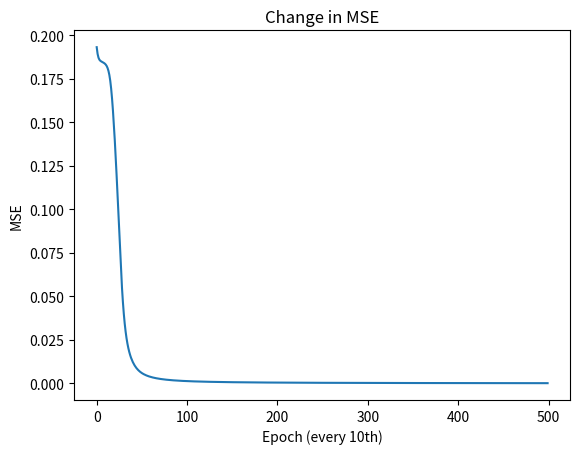

This chart was generated by the following Python code:
import numpy as np
import matplotlib.pyplot as plt
np.random.seed(100)

class layer:
    # class to represent a layer (hidden or output) in our neural network
    def __init__(self,n_input,n_neuron,activation):
        """ input size  represent input layer or a previous layer
        n_neuron  is number of neuron in this layer """
        self.weight=  np.random.rand(n_input,n_neuron)
        self.activation = activation
        self.bias =  np.random.rand(n_neuron)

## Calculate the activation function of a given layer
    def activate(self,x):
        r = np.dot(x,self.weight) + self.bias
        self.last_activation =  self._apply_activation(r)
        return self.last_activation

    def _apply_activation(self,r):
        if self.activation is None :
            return  r
        if self.activation == "sigmoid" :
            return  1/(1+np.exp(-r))  ## this will return the activation of the given input like sigmoid and tanh functions ...
    def activation_derevative(self,r):
        if self.activation =='sigmoid':
            return r*(1-r)
class neural_network:
    def __init__(self):
        self._layers = []
    def add_layer(self,layer):
        self._layers.append(layer)
    def feed_forward(self,x):
        for layers in self._layers :
            x = layers.activate(x) ## x is input vactor
        return x
    def predict(self,x):
        ff = self.feed_forward(x)
        if ff.ndim==1:
            return np.argmax(ff)
        return np.argmax(ff , axis=1)
    ## now we apply backpropagation algorithm to get learn the algorithm to predict on uknown inputs ....
    def backpropagation(self,x,y,learning_rate):
        output = self.feed_forward(x)
        for i in reversed(range(len(self._layers))):
            layer = self._layers[i]
            if layer == self._layers[-1]:
                layer.error = y-output
                layer.delta = layer.error * layer.activation_derevative(layer.last_activation)
            else :
                next_layer = self._layers[i+1]
                layer.error= np.dot(next_layer.weight , next_layer.error)
                layer.delta = layer.error * layer.activation_derevative(layer.last_activation)
        for i in range(len(self._layers)):
            layer = self._layers[i]
            ## now we have to use diffferent input (x) for different layers
            input_to_use = np.atleast_2d(x if i==0 else self._layers[i-1].last_activation)
            layer.weight  += layer.delta * input_to_use.T *learning_rate
    def learn(self,x,y,learning_rate,max_epochs):
        mses = [] # mse represents for mean square error
        for i in range(max_epochs):
            for j in range(len(x)):
                self.backpropagation(x[j],y[j],learning_rate)
            if i % 10 ==0:
                mse = np.mean(np.square(y-self.feed_forward(x)))
                mses.append(mse)
                print('Epoch: #%s, MSE:%f' %(i , float(mse)))
        return  mses
## create a network .......
nn = neural_network()
nn.add_layer(layer(2,3,'sigmoid'))
nn.add_layer(layer(3,3,'sigmoid'))
nn.add_layer(layer(3,2,'sigmoid'))
x = [[1,1],[0,0],[1,0],[0,1]]
y=[[1],[0],[1],[1]]
errors = nn.learn(x,y,0.2,5000)
plt.plot(errors)
plt.title('Change in MSE')
plt.xlabel('Epoch (every 10th)')
plt.ylabel('MSE')
plt.show()